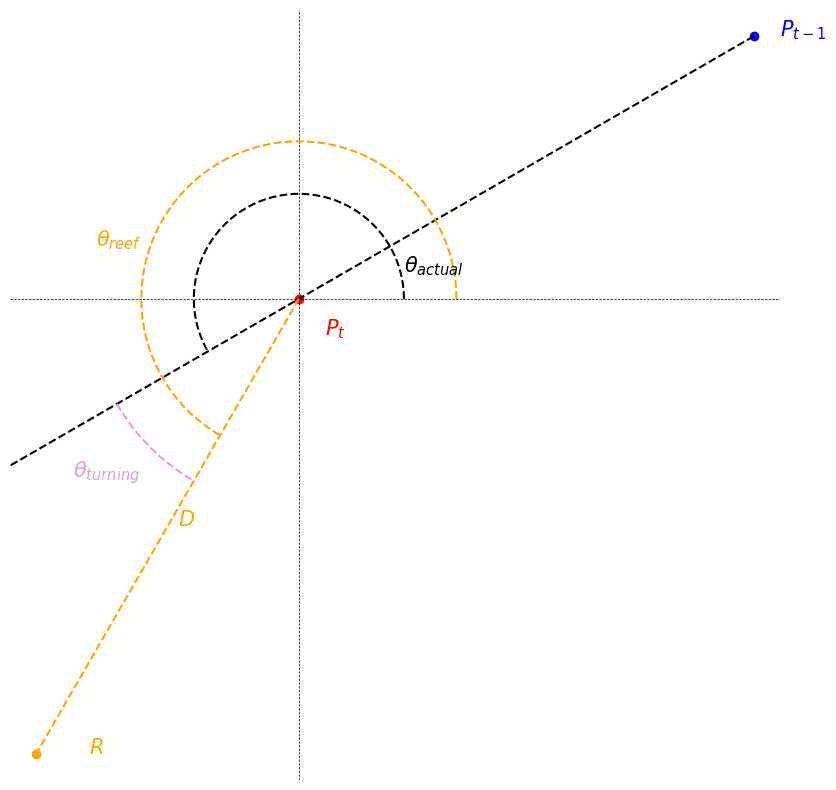

This figure's Python source:
import numpy as np
import matplotlib.pyplot as plt

plt.rcParams['font.size'] = 15

plt.figure(figsize = (10, 10))

xnew = 0
ynew = 0

#draw point at orgin
plt.plot(xnew, ynew, color = 'red', marker = 'o')
plt.gca().annotate('$P_{t}$', xy=(0 + 0.05, 0 - 0.07), xycoords='data', color='red')

#draw circle
r = 1.5
angles = np.linspace(0 * np.pi, 2 * np.pi, 100 )
xs = r * np.cos(angles)
ys = r * np.sin(angles)
plt.plot(xs, ys, color = 'k', ls='--', lw=0.5)

angle_old = np.pi / 6.
rold = 1.
xold = rold * np.cos(angle_old)
yold = rold * np.sin(angle_old)

plt.plot(xold, yold, marker='o', color='blue')
plt.gca().annotate('$P_{t - 1}$', xy=(xold + 0.05, yold), xycoords='data', color='blue')

angle_reef = np.pi + np.pi / 3.
print(np.rad2deg(angle_reef))
rreef = 1
xreef = rreef * np.cos(angle_reef)
yreef = rreef * np.sin(angle_reef)
print(yreef)

plt.plot(xreef, yreef, marker='o', color='orange')
plt.gca().annotate('$R$', xy=(xreef + 0.1, yreef), xycoords='data', color='orange')

plt.gca().annotate(r'$D$', xy=(0.5*(xreef) + 0.02, 0.5*yreef), xycoords='data', color='orange', ha='left')

plt.axvline(xnew, color='k', ls='--', lw=0.5)
plt.axhline(ynew, color='k', ls='--', lw=0.5)

p = np.polyfit([xold, xnew], [yold, ynew], deg=1)
xtemp = np.linspace(xold, xold -2, 100)
plt.plot(xtemp, np.polyval(p, xtemp), color='black', ls='--')

angle_current = angle_old + np.pi
tmp_angle = np.linspace(0, angle_current, 100)
rtmp = 0.2
plt.plot(0 + rtmp * np.cos(tmp_angle), 0 + rtmp * np.sin(tmp_angle), color='k', ls='--')
plt.gca().annotate(r'$\theta_{actual}$', xy=(xnew + 0.2, ynew+0.05), xycoords='data', color='k')


plt.plot([xnew, xreef], [ynew, yreef], color='orange', ls='--')
angle_current = angle_reef
tmp_angle = np.linspace(0, angle_current, 100)
rtmp = 0.3
plt.plot(0 + rtmp * np.cos(tmp_angle), 0 + rtmp * np.sin(tmp_angle), color='orange', ls='--')
plt.gca().annotate(r'$\theta_{reef}$', xy=(xnew - 0.3, ynew+0.1), xycoords='data', color='orange',ha='right')

angle_current = angle_old + np.pi
tmp_angle = np.linspace(angle_current, angle_reef, 100)
rtmp = 0.4
plt.plot(0 + rtmp * np.cos(tmp_angle), 0 + rtmp * np.sin(tmp_angle), color='plum', ls='--')
plt.gca().annotate(r'$\theta_{turning}$', xy=(-0.43, -0.34), xycoords='data', color='plum')

off = 0.05
plt.xlim(xreef - off, xold + off)
plt.ylim(yreef - off, yold + off)
plt.gca().set_aspect('equal')
plt.axis('off')
plt.show()

# plt.savefig('temp.png')